Run: headless pygame with SDL's dummy video driver; simulated clock (each Clock.tick advances the game by its frame time, no real sleeping); random seed 0; keys injected as events and as key.get_pressed() state; mouse plan: one left click at the window centre at the start of phase 2, then a move to the lower-right quarter at the start of phase 3.
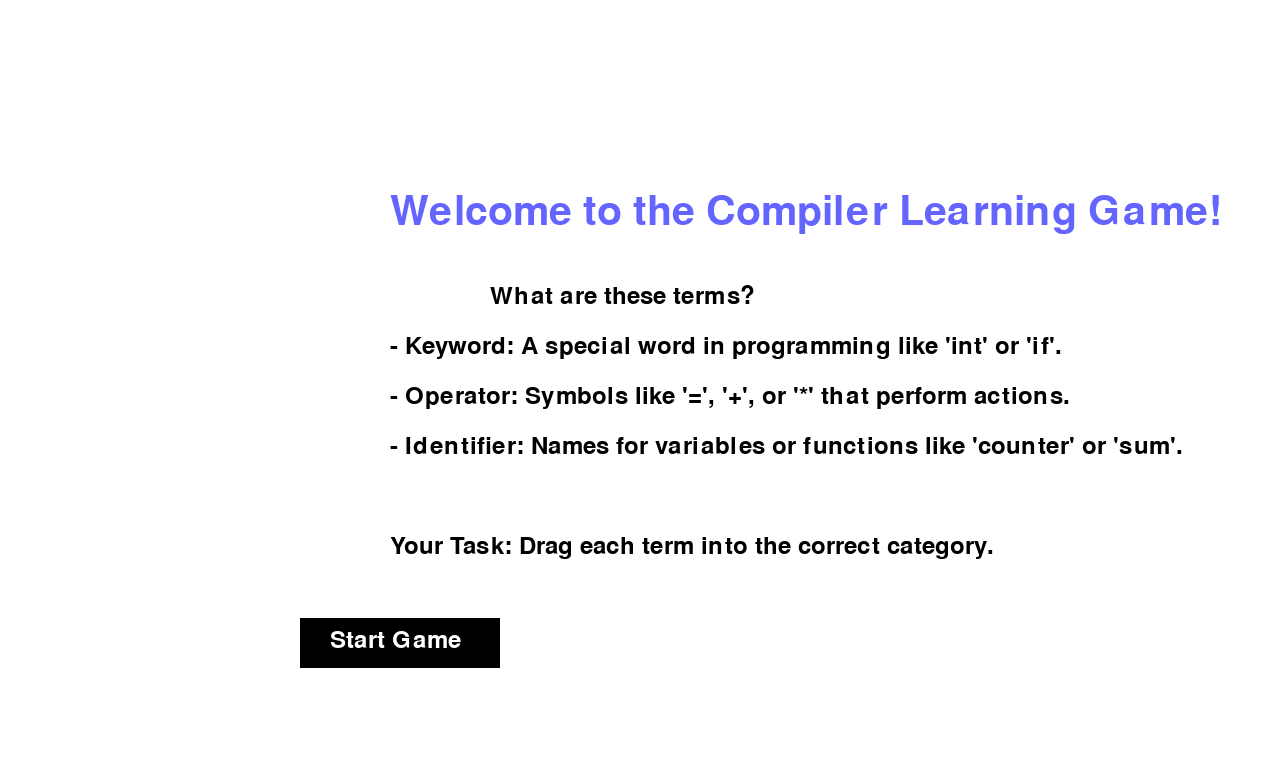
Frame 1 of 4 · flips 1–60 · no input
Frame 2 of 4 · flips 61–180 · clicked the window centre · tapped SPACE, RETURN · held RIGHT (→), D · screen unchanged from frame 1, image omitted
Frame 3 of 4 · flips 181–300 · moved the mouse to the lower-right quarter · held DOWN (↓), S · screen unchanged from frame 2, image omitted
Frame 4 of 4 · flips 301–420 · held LEFT (←), A, UP (↑), W · screen unchanged from frame 3, image omitted

The pygame program that drew these frames:

import pygame
import random
import sys
import time

# Initialize Pygame
pygame.init()

# Screen dimensions (increased size)
WIDTH, HEIGHT = 1280, 768  # Increased width
screen = pygame.display.set_mode((WIDTH, HEIGHT))

pygame.display.set_caption("Compiler Learning Game - Lexical Analyzer")

# Colors
WHITE = (255, 255, 255)
BLACK = (0, 0, 0)
GRAY = (200, 200, 200)
RED = (255, 100, 100)
GREEN = (100, 255, 100)
BLUE = (100, 100, 255)
YELLOW = (255, 255, 100)

# Fonts
FONT = pygame.font.Font(None, 36)
LARGE_FONT = pygame.font.Font(None, 60)

# Token categories
CATEGORIES = ["Keyword", "Identifier", "Operator"]

# Token templates for each category
TOKEN_TEMPLATES = {
    "Keyword": ["int", "float", "double", "if", "else", "while"],
    "Identifier": ["x", "y", "z", "counter", "sum", "average"],
    "Operator": ["=", "+", "-", "*", "/", ";"]
}

# Drop zones for categories
drop_zones = {
    "Keyword": pygame.Rect(50, HEIGHT - 150, 200, 100),
    "Identifier": pygame.Rect(300, HEIGHT - 150, 200, 100),
    "Operator": pygame.Rect(550, HEIGHT - 150, 200, 100)
}

# Game variables
score = 0
level = 1
time_limit = 30  # Initial time limit
start_time = None
tokens = []
game_over = False
win = False
dragging_token = None

# Levels Configuration
LEVELS = [
    {"time_limit": 30, "tokens_per_category": 2, "token_size": (100, 50)},
    {"time_limit": 25, "tokens_per_category": 3, "token_size": (80, 40)},
    {"time_limit": 20, "tokens_per_category": 4, "token_size": (70, 35)},
    {"time_limit": 15, "tokens_per_category": 5, "token_size": (60, 30)}
]

def generate_tokens(level_config):
    """Generate tokens based on the level configuration."""
    tokens = []
    for category in CATEGORIES:
        for _ in range(level_config["tokens_per_category"]):
            text = random.choice(TOKEN_TEMPLATES[category])
            x = random.randint(50, WIDTH - 150)
            y = random.randint(50, HEIGHT - 200)
            tokens.append(Token(text, category, x, y, level_config["token_size"]))
    random.shuffle(tokens)
    return tokens

class Token:
    def __init__(self, text, category, x, y, size):
        self.text = text
        self.category = category
        self.rect = pygame.Rect(x, y, *size)
        self.dragging = False

def draw_text(text, x, y, color=BLACK, font=FONT):
    """Helper function to draw text on the screen."""
    surface = font.render(text, True, color)
    screen.blit(surface, (x, y))

def draw_confetti():
    """Draw confetti animation."""
    for _ in range(100):
        x = random.randint(0, WIDTH)
        y = random.randint(0, HEIGHT)
        color = random.choice([RED, GREEN, BLUE, YELLOW])
        pygame.draw.circle(screen, color, (x, y), 5)

def new_game(level=1):
    """Reset the game variables for a new session or level."""
    global tokens, score, start_time, game_over, win, time_limit
    level_config = LEVELS[level - 1]
    tokens = generate_tokens(level_config)
    score = 0
    start_time = time.time()
    game_over = False
    win = False
    time_limit = level_config["time_limit"]

def show_instructions():
    """Display instructions at the start of the game."""
    screen.fill(WHITE)
    draw_text("Welcome to the Compiler Learning Game!", WIDTH // 2 - 250, HEIGHT // 4, BLUE, LARGE_FONT)
    
    draw_text("What are these terms?", WIDTH // 2 - 150, HEIGHT // 2 - 100, BLACK, FONT)
    draw_text("- Keyword: A special word in programming like 'int' or 'if'.", WIDTH // 2 - 250, HEIGHT // 2 - 50, BLACK, FONT)
    draw_text("- Operator: Symbols like '=', '+', or '*' that perform actions.", WIDTH // 2 - 250, HEIGHT // 2, BLACK, FONT)
    draw_text("- Identifier: Names for variables or functions like 'counter' or 'sum'.", WIDTH // 2 - 250, HEIGHT // 2 + 50, BLACK, FONT)
    
    draw_text("Your Task: Drag each term into the correct category.", WIDTH // 2 - 250, HEIGHT // 2 + 150, BLACK, FONT)
    
    # Draw "Start Game" button
    pygame.draw.rect(screen, BLACK, (300, HEIGHT - 150, 200, 50))
    draw_text("Start Game", 330, HEIGHT - 140, WHITE)

def main():
    global score, game_over, win, level, dragging_token
    clock = pygame.time.Clock()

    # Show instructions before starting the game
    show_instructions()

    # Wait for the user to click on "Start Game"
    waiting_for_start = True
    while waiting_for_start:
        for event in pygame.event.get():
            if event.type == pygame.QUIT:
                pygame.quit()
                sys.exit()

            elif event.type == pygame.MOUSEBUTTONDOWN:
                # Check if "Start Game" is clicked
                if 300 <= event.pos[0] <= 500 and HEIGHT - 150 <= event.pos[1] <= HEIGHT - 100:
                    new_game(level)  # Start the game
                    waiting_for_start = False
                    break

        # Update the display
        pygame.display.flip()
        clock.tick(30)

    # Main game loop
    while True:
        screen.fill(WHITE)

        # Event handling
        for event in pygame.event.get():
            if event.type == pygame.QUIT:
                pygame.quit()
                sys.exit()

            elif event.type == pygame.MOUSEBUTTONDOWN:
                # Start dragging a token
                if not game_over:
                    for token in tokens:
                        if token.rect.collidepoint(event.pos):
                            token.dragging = True
                            dragging_token = token
                            break

            elif event.type == pygame.MOUSEBUTTONUP:
                # Drop the token
                if dragging_token:
                    token = dragging_token
                    token.dragging = False

                    # Check if token is dropped in the correct drop zone
                    for category, zone in drop_zones.items():
                        if token.rect.colliderect(zone):
                            if token.category == category:
                                score += 1
                                tokens.remove(token)  # Remove token from the game
                            break
                    dragging_token = None

            elif event.type == pygame.MOUSEMOTION:
                # Dragging a token
                if dragging_token:
                    token = dragging_token
                    token.rect.x += event.rel[0]
                    token.rect.y += event.rel[1]

        # Timer logic
        elapsed_time = time.time() - start_time if start_time else 0
        remaining_time = max(0, int(time_limit - elapsed_time))
        if remaining_time == 0 and not game_over:
            game_over = True
            win = False

        # Draw drop zones
        for category, zone in drop_zones.items():
            pygame.draw.rect(screen, GRAY, zone)
            draw_text(category, zone.x + 50, zone.y + 35)

        # Draw tokens
        if not game_over:
            for token in tokens:
                pygame.draw.rect(screen, BLUE, token.rect)
                draw_text(token.text, token.rect.x + 10, token.rect.y + 10, WHITE)

        # Draw score, timer, and level
        draw_text(f"Score: {score}/{len(tokens) + score}", 10, 10)
        draw_text(f"Time: {remaining_time}s", WIDTH - 150, 10)
        draw_text(f"Level: {level}", WIDTH // 2 - 50, 10)
        
        # End game condition
        if not tokens and not game_over:
            if level < len(LEVELS):
                level += 1
                new_game(level)
            else:
                game_over = True
                win = True
         
        # Draw game over screen
        if game_over:
            if win:
                draw_text("You Win!", WIDTH // 2 - 100, HEIGHT // 2 - 50, GREEN, LARGE_FONT)
                draw_confetti()
            else:
                draw_text("You Lost!", WIDTH // 2 - 100, HEIGHT // 2 - 50, RED, LARGE_FONT)

            # Draw "New Game" button
            new_game_button_rect = pygame.Rect(400, HEIGHT // 2 + 50, 200, 50)  # Adjusted position and size
            pygame.draw.rect(screen, BLACK, new_game_button_rect)
            draw_text("New Game", new_game_button_rect.x + 50, new_game_button_rect.y + 10, WHITE)

            # Check if "New Game" button is clicked
            if event.type == pygame.MOUSEBUTTONDOWN and new_game_button_rect.collidepoint(event.pos):
                new_game(level)

        # Update display
        pygame.display.flip()
        clock.tick(30)

if __name__ == "__main__":
    main()
